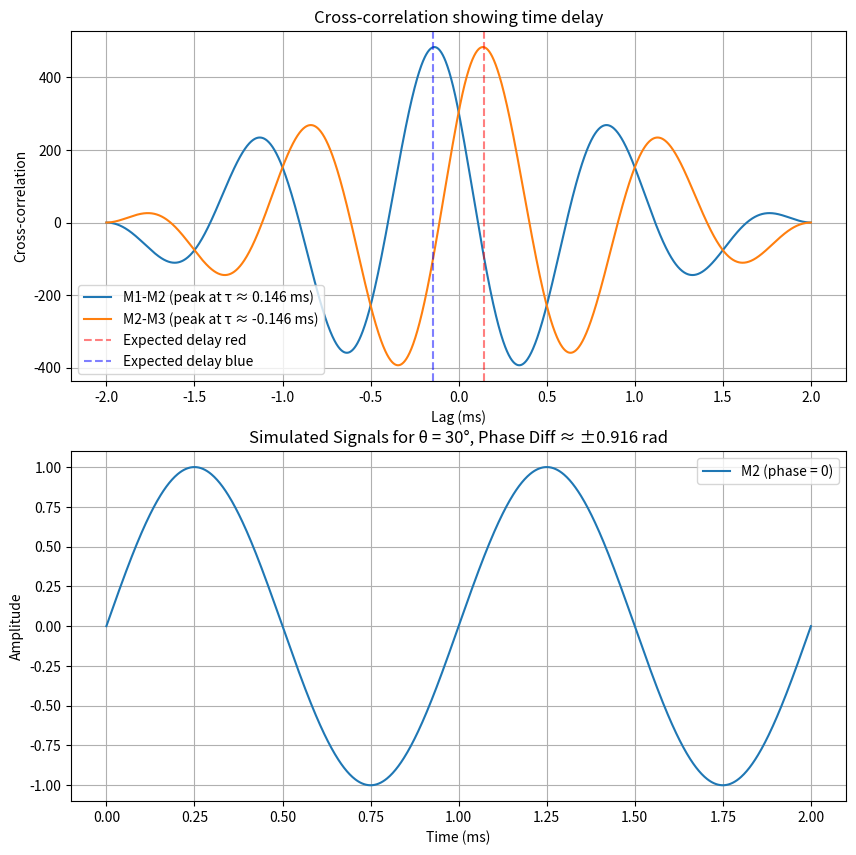

The script that saved this image: (Note: this script raises an exception after producing the figure.)
import numpy as np
import matplotlib.pyplot as plt

# Parameters
f = 1000  # Hz
c = 343   # m/s
d = 0.1   # m
theta = 30 * np.pi / 180  # radians
lambda_ = c / f
tau = (d * np.sin(theta)) / c  # time delay between adjacent mics

# Time vector for 2 periods
t = np.linspace(0, 2/f, 1000)

# Signals (amplitude 1 for simplicity)
s1 = np.sin(2 * np.pi * f * (t + tau))  # M1: advanced by tau (closer)
s2 = np.sin(2 * np.pi * f * t)           # M2: reference
s3 = np.sin(2 * np.pi * f * (t - tau))   # M3: delayed by tau

c1 = np.correlate(s1, s2, mode='full')   # correlate M1 - M2
c2 = np.correlate(s3, s2, mode='full')   # correlate M2 - M3

# Create lag axis for cross-correlation
lags = np.arange(-len(s2) + 1, len(s1))
lag_time = lags * (t[1] - t[0]) * 1000  # convert to ms

# Plot cross-correlations
fig, (ax1, ax2) = plt.subplots(2, 1, figsize=(10, 10))

# Subplot 1: Cross-correlation
ax1.plot(lag_time, c1, label=f'M1-M2 (peak at τ ≈ {tau*1000:.3f} ms)')
ax1.plot(lag_time, c2, label=f'M2-M3 (peak at τ ≈ {-tau*1000:.3f} ms)')
ax1.axvline(tau * 1000, color='r', linestyle='--', alpha=0.5, label='Expected delay red')
ax1.axvline(-tau * 1000, color='b', linestyle='--', alpha=0.5, label='Expected delay blue')
ax1.set_xlabel('Lag (ms)')
ax1.set_ylabel('Cross-correlation')
ax1.set_title('Cross-correlation showing time delay')
ax1.legend()
ax1.grid(True)

# Subplot 2: Original signals
#ax2.plot(t * 1000, s1, label='M1 (phase ≈ +0.915 rad)')
plt.plot(t * 1000, s2, label='M2 (phase = 0)')
#plt.plot(t * 1000, s3, label='M3 (phase ≈ -0.915 rad)')
plt.xlabel('Time (ms)')
plt.ylabel('Amplitude')
plt.title(f'Simulated Signals for θ = 30°, Phase Diff ≈ ±{2*np.pi*f*tau:.3f} rad')
plt.legend()
plt.grid(True)

# Save to Pictures folder
plt.savefig('Pictures/phase_sim.png', dpi=150, bbox_inches='tight')
print("Plot saved to Pictures/phase_sim.png")

# Add ESC key handler to close plot
def on_key(event):
    if event.key == 'escape':
        plt.close(fig)

fig.canvas.mpl_connect('key_press_event', on_key)

plt.show()
